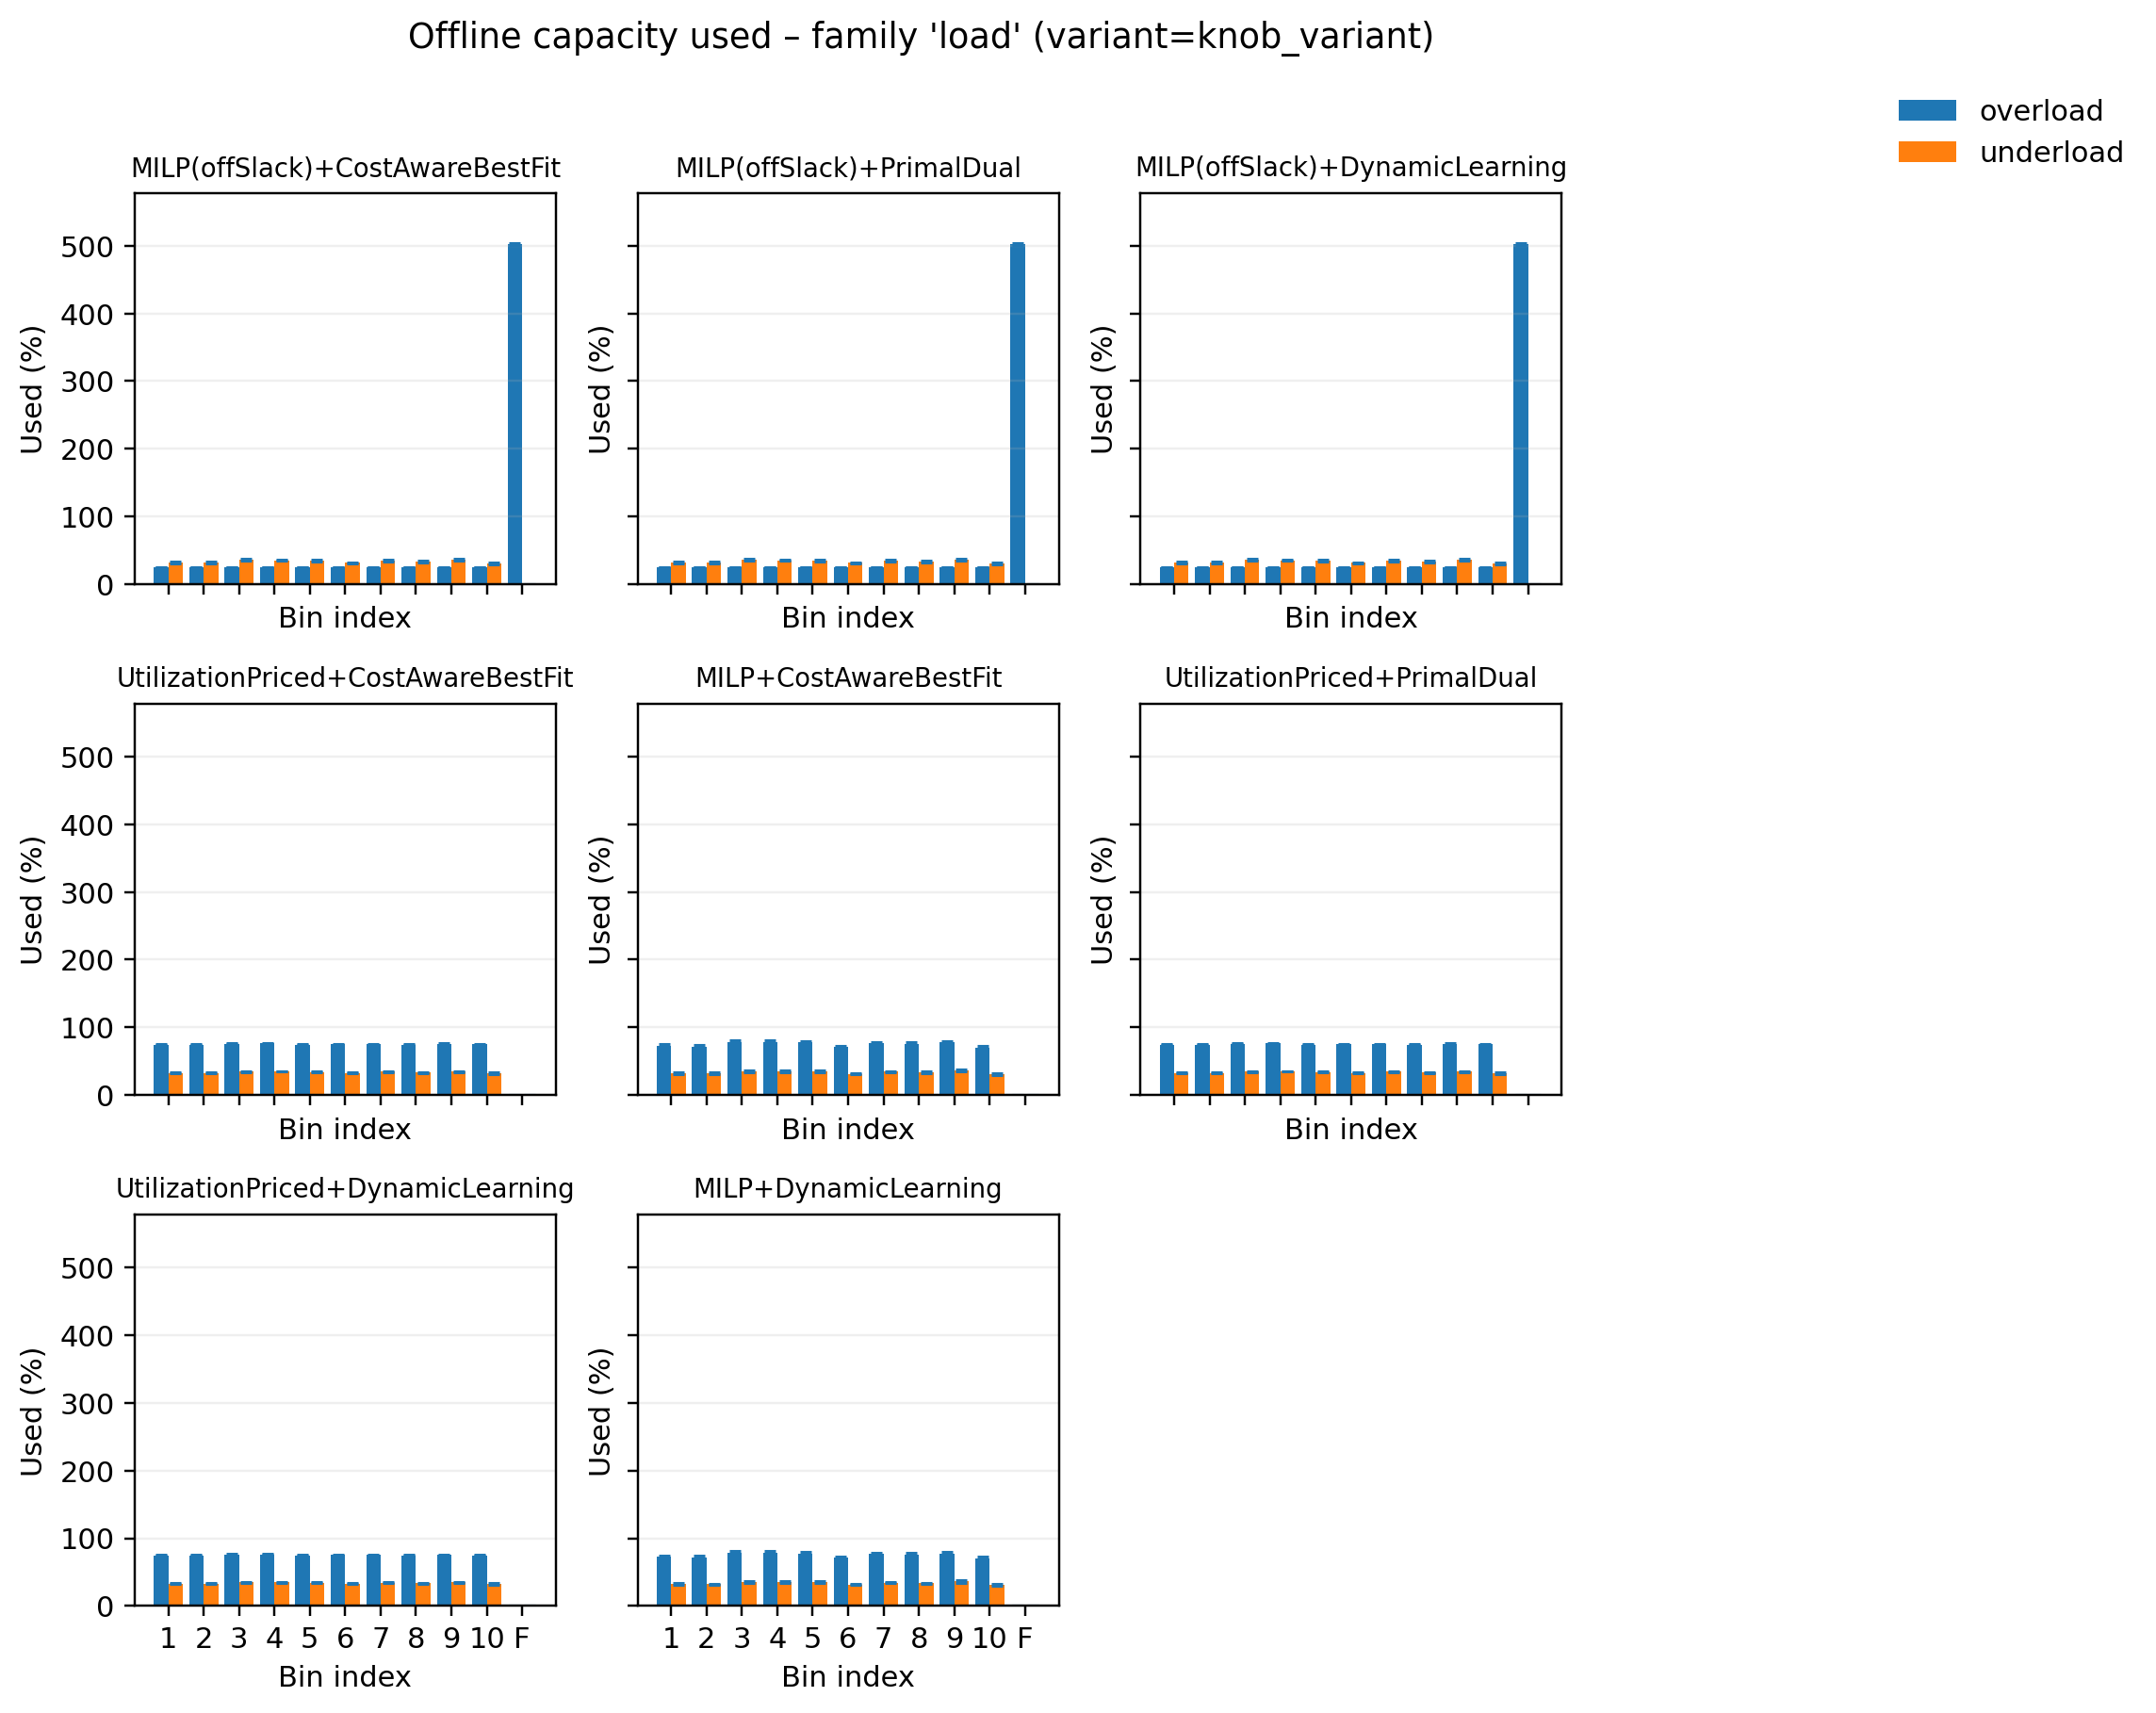

The table this chart was drawn from, first rows:
pipeline, variant, bin_idx, used_mean, used_sem, samples
MILP(offSlack)+CostAwareBestFit, overload, 0, 24.79, 0.04785, 50
MILP(offSlack)+CostAwareBestFit, overload, 1, 24.89, 0.02174, 50
MILP(offSlack)+CostAwareBestFit, overload, 2, 24.86, 0.0393, 50
MILP(offSlack)+CostAwareBestFit, overload, 3, 24.86, 0.01744, 50
MILP(offSlack)+CostAwareBestFit, overload, 4, 24.82, 0.02996, 50
MILP(offSlack)+CostAwareBestFit, overload, 5, 24.88, 0.02005, 50
MILP(offSlack)+CostAwareBestFit, overload, 6, 24.82, 0.05177, 50
MILP(offSlack)+CostAwareBestFit, overload, 7, 24.87, 0.01662, 50
MILP(offSlack)+CostAwareBestFit, overload, 8, 24.76, 0.05943, 50
MILP(offSlack)+CostAwareBestFit, overload, 9, 24.8, 0.054, 50
MILP(offSlack)+CostAwareBestFit, overload, 10, 502.1, 1.347, 50
MILP(offSlack)+CostAwareBestFit, underload, 0, 32.5, 1.332, 50
MILP(offSlack)+CostAwareBestFit, underload, 1, 31.95, 1.129, 50
MILP(offSlack)+CostAwareBestFit, underload, 2, 35.73, 1.381, 50
MILP(offSlack)+CostAwareBestFit, underload, 3, 35.51, 1.103, 50
MILP(offSlack)+CostAwareBestFit, underload, 4, 35.07, 1.119, 50
MILP(offSlack)+CostAwareBestFit, underload, 5, 31.53, 0.9727, 50
MILP(offSlack)+CostAwareBestFit, underload, 6, 34.62, 1.205, 50
MILP(offSlack)+CostAwareBestFit, underload, 7, 33.49, 0.9822, 50
MILP(offSlack)+CostAwareBestFit, underload, 8, 36.04, 1.483, 50
MILP(offSlack)+CostAwareBestFit, underload, 9, 31.29, 1.359, 50
MILP(offSlack)+CostAwareBestFit, underload, 10, 0.0, 0.0, 50
MILP(offSlack)+DynamicLearning, overload, 0, 24.79, 0.04785, 50
MILP(offSlack)+DynamicLearning, overload, 1, 24.89, 0.02174, 50
MILP(offSlack)+DynamicLearning, overload, 2, 24.86, 0.0393, 50
MILP(offSlack)+DynamicLearning, overload, 3, 24.86, 0.01744, 50
MILP(offSlack)+DynamicLearning, overload, 4, 24.82, 0.02996, 50
MILP(offSlack)+DynamicLearning, overload, 5, 24.88, 0.02005, 50
MILP(offSlack)+DynamicLearning, overload, 6, 24.82, 0.05177, 50
MILP(offSlack)+DynamicLearning, overload, 7, 24.87, 0.01662, 50
MILP(offSlack)+DynamicLearning, overload, 8, 24.76, 0.05943, 50
MILP(offSlack)+DynamicLearning, overload, 9, 24.8, 0.054, 50
MILP(offSlack)+DynamicLearning, overload, 10, 502.1, 1.347, 50
MILP(offSlack)+DynamicLearning, underload, 0, 32.5, 1.332, 50
MILP(offSlack)+DynamicLearning, underload, 1, 31.95, 1.129, 50
MILP(offSlack)+DynamicLearning, underload, 2, 35.73, 1.381, 50
MILP(offSlack)+DynamicLearning, underload, 3, 35.51, 1.103, 50
MILP(offSlack)+DynamicLearning, underload, 4, 35.07, 1.119, 50
MILP(offSlack)+DynamicLearning, underload, 5, 31.53, 0.9727, 50
MILP(offSlack)+DynamicLearning, underload, 6, 34.62, 1.205, 50
MILP(offSlack)+DynamicLearning, underload, 7, 33.49, 0.9822, 50
MILP(offSlack)+DynamicLearning, underload, 8, 36.04, 1.483, 50
MILP(offSlack)+DynamicLearning, underload, 9, 31.29, 1.359, 50
MILP(offSlack)+DynamicLearning, underload, 10, 0.0, 0.0, 50
MILP(offSlack)+PrimalDual, overload, 0, 24.79, 0.04785, 50
MILP(offSlack)+PrimalDual, overload, 1, 24.89, 0.02174, 50
MILP(offSlack)+PrimalDual, overload, 2, 24.86, 0.0393, 50
MILP(offSlack)+PrimalDual, overload, 3, 24.86, 0.01744, 50
MILP(offSlack)+PrimalDual, overload, 4, 24.82, 0.02996, 50
MILP(offSlack)+PrimalDual, overload, 5, 24.88, 0.02005, 50
MILP(offSlack)+PrimalDual, overload, 6, 24.82, 0.05177, 50
MILP(offSlack)+PrimalDual, overload, 7, 24.87, 0.01662, 50
MILP(offSlack)+PrimalDual, overload, 8, 24.76, 0.05943, 50
MILP(offSlack)+PrimalDual, overload, 9, 24.8, 0.054, 50
MILP(offSlack)+PrimalDual, overload, 10, 502.1, 1.347, 50
MILP(offSlack)+PrimalDual, underload, 0, 32.5, 1.332, 50
MILP(offSlack)+PrimalDual, underload, 1, 31.95, 1.129, 50
MILP(offSlack)+PrimalDual, underload, 2, 35.73, 1.381, 50
MILP(offSlack)+PrimalDual, underload, 3, 35.51, 1.103, 50
MILP(offSlack)+PrimalDual, underload, 4, 35.07, 1.119, 50
... 116 more rows
